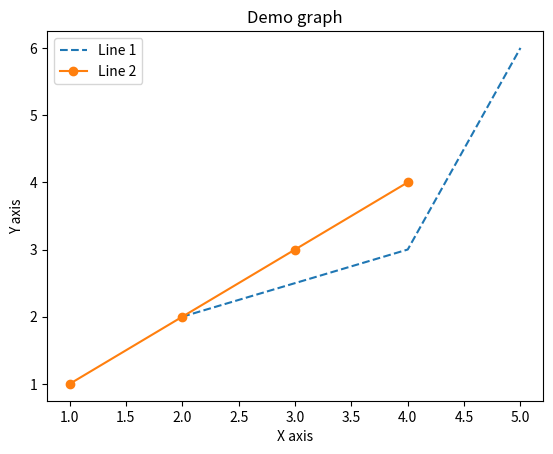

Source code (Python):
# Programa para crear gráficas con la librería matplotlib

import matplotlib.pyplot as plt

# con los ejes x e y se hacen 2 listas que contienen las coordenadas

x1 = [2, 4, 5]
y1 = [2, 3, 6]

# plt.plot(x, y) para determinar la customización de las líneas

plt.plot(x1, y1, linestyle="dashed", label="Line 1")

x2 = [1, 2, 3, 4]
y2 = [1, 2, 3, 4]

plt.plot(x2, y2, marker="o", label="Line 2")

# plt.xlabel y ylabel son para marcar el eje de las x y de las y

plt.xlabel("X axis")
plt.ylabel("Y axis")

# plt.title("Nombre de la gráfica")

plt.title("Demo graph")

# plt.legend() muestra la leyenda de las líneas

plt.legend()

# plt.show() ejecuta la gráfica

plt.show()
